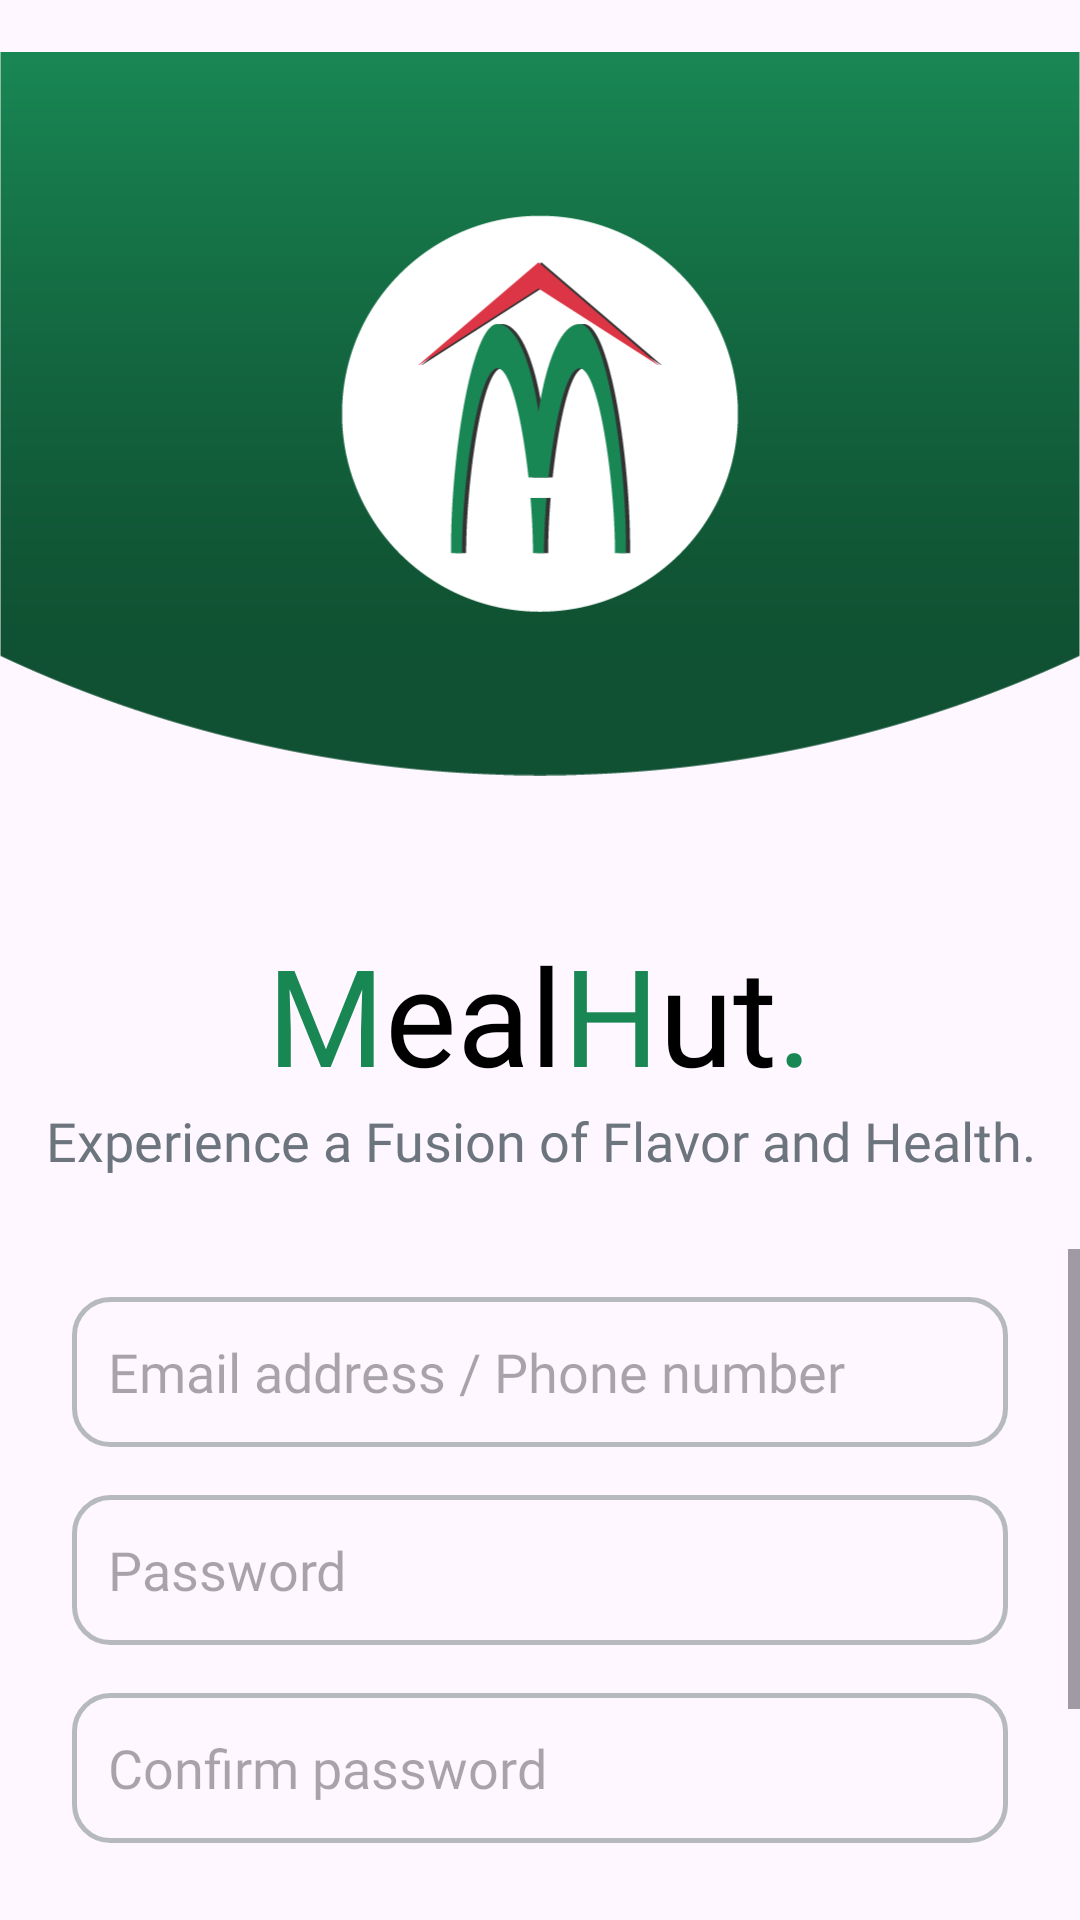

Here is an Android app screen rendered from its layout file. Give the layout XML and the strings, colors and styles it references.
<!-- AndroidManifest.xml: application theme Base.Theme.MealHutEats -->
<!-- res/layout/activity_register.xml -->
<?xml version="1.0" encoding="utf-8"?>
<androidx.constraintlayout.widget.ConstraintLayout xmlns:android="http://schemas.android.com/apk/res/android"
    xmlns:app="http://schemas.android.com/apk/res-auto"
    xmlns:tools="http://schemas.android.com/tools"
    android:layout_width="match_parent"
    android:layout_height="match_parent"
    tools:context=".RegisterActivity">

    <ImageView
        android:id="@+id/imageViewRegister"
        android:layout_width="0dp"
        android:layout_height="276dp"
        app:layout_constraintEnd_toEndOf="parent"
        app:layout_constraintHorizontal_bias="0.5"
        app:layout_constraintStart_toStartOf="parent"
        app:layout_constraintTop_toTopOf="parent"
        app:srcCompat="@drawable/auth_screen_bg" />

    <LinearLayout
        android:id="@+id/linearLayout"
        android:layout_width="match_parent"
        android:layout_height="wrap_content"
        android:layout_marginTop="32dp"
        android:gravity="center_horizontal"
        android:orientation="horizontal"
        app:layout_constraintEnd_toEndOf="parent"
        app:layout_constraintStart_toStartOf="parent"
        app:layout_constraintTop_toBottomOf="@+id/imageViewRegister">

        <TextView
            android:id="@+id/textView"
            android:layout_width="wrap_content"
            android:layout_height="wrap_content"
            android:fontFamily="@font/lato_black"
            android:text="@string/logo_part_one"
            android:textColor="@color/primary_green"
            android:textSize="45sp" />

        <TextView
            android:id="@+id/textView2"
            android:layout_width="wrap_content"
            android:layout_height="wrap_content"
            android:fontFamily="@font/lato_black"
            android:text="@string/logo_part_two"
            android:textColor="@color/black"
            android:textSize="45sp" />

        <TextView
            android:id="@+id/textView3"
            android:layout_width="wrap_content"
            android:layout_height="wrap_content"
            android:fontFamily="@font/lato_black"
            android:text="@string/logo_part_three"
            android:textColor="@color/primary_green"
            android:textSize="45sp" />

        <TextView
            android:id="@+id/textView4"
            android:layout_width="wrap_content"
            android:layout_height="wrap_content"
            android:fontFamily="@font/lato_black"
            android:text="@string/logo_part_four"
            android:textColor="@color/black"
            android:textSize="45sp" />

        <TextView
            android:id="@+id/textView5"
            android:layout_width="wrap_content"
            android:layout_height="wrap_content"
            android:fontFamily="@font/lato_black"
            android:text="@string/logo_part_five"
            android:textColor="@color/primary_green"
            android:textSize="45sp" />

    </LinearLayout>

    <TextView
        android:id="@+id/textViewSlogn"
        android:layout_width="wrap_content"
        android:layout_height="wrap_content"
        android:layout_marginTop="0dp"
        android:text="@string/mealhut_slogan"
        android:fontFamily="@font/lato_bold"
        android:textColor="@color/primary_gray"
        android:textSize="18sp"
        android:textAlignment="center"
        app:layout_constraintEnd_toEndOf="parent"
        app:layout_constraintStart_toStartOf="parent"
        app:layout_constraintTop_toBottomOf="@+id/linearLayout" />

    <ScrollView
        android:layout_width="match_parent"
        android:layout_height="0dp"
        android:layout_marginTop="24dp"
        app:layout_constraintBottom_toBottomOf="parent"
        app:layout_constraintEnd_toEndOf="parent"
        app:layout_constraintStart_toStartOf="parent"
        app:layout_constraintTop_toBottomOf="@+id/textViewSlogn">


        <androidx.constraintlayout.widget.ConstraintLayout
            android:id="@+id/innerContainer"
            android:layout_width="match_parent"
            android:layout_height="wrap_content">

            <EditText
                android:id="@+id/editTextRegisterEmailPhone"
                android:layout_width="0dp"
                android:layout_height="50dp"
                android:layout_marginStart="24dp"
                android:layout_marginTop="16dp"
                android:layout_marginEnd="24dp"
                android:background="@drawable/custom_input_shape"
                android:ems="10"
                android:fontFamily="@font/lato_regular"
                android:hint="@string/login_email_phone_editText"
                android:inputType="text"
                android:paddingHorizontal="12dp"
                android:textSize="18sp"
                app:layout_constraintEnd_toEndOf="parent"
                app:layout_constraintStart_toStartOf="parent"
                app:layout_constraintTop_toTopOf="@+id/innerContainer" />

            <EditText
                android:id="@+id/editTextRegisterPassword"
                android:layout_width="0dp"
                android:layout_height="50dp"
                android:layout_marginStart="24dp"
                android:layout_marginTop="16dp"
                android:layout_marginEnd="24dp"
                android:background="@drawable/custom_input_shape"
                android:ems="10"
                android:fontFamily="@font/lato_regular"
                android:hint="@string/login_password_editText"
                android:inputType="textPassword"
                android:paddingHorizontal="12dp"
                android:textSize="18sp"
                app:layout_constraintEnd_toEndOf="parent"
                app:layout_constraintStart_toStartOf="parent"
                app:layout_constraintTop_toBottomOf="@+id/editTextRegisterEmailPhone" />

            <EditText
                android:id="@+id/editTextPasswordConfirm"
                android:layout_width="0dp"
                android:layout_height="50dp"
                android:layout_marginStart="24dp"
                android:layout_marginTop="16dp"
                android:layout_marginEnd="24dp"
                android:background="@drawable/custom_input_shape"
                android:ems="10"
                android:fontFamily="@font/lato_regular"
                android:hint="@string/login_password_confirm_editText"
                android:inputType="textPassword"
                android:paddingHorizontal="12dp"
                android:textSize="18sp"
                app:layout_constraintEnd_toEndOf="parent"
                app:layout_constraintStart_toStartOf="parent"
                app:layout_constraintTop_toBottomOf="@+id/editTextRegisterPassword" />

            <Button
                android:id="@+id/btnSignUp"
                android:layout_width="0dp"
                android:layout_height="64dp"
                android:layout_marginTop="24dp"
                android:text="@string/text_sign_up"
                android:fontFamily="@font/lato_bold"
                android:textColor="@color/white"
                android:textSize="20sp"
                app:layout_constraintEnd_toEndOf="@+id/editTextPasswordConfirm"
                app:layout_constraintStart_toStartOf="@+id/editTextPasswordConfirm"
                app:layout_constraintTop_toBottomOf="@+id/editTextPasswordConfirm" />

            <TextView
                android:id="@+id/textViewSigninLink"
                android:layout_width="wrap_content"
                android:layout_height="wrap_content"
                android:layout_marginStart="24dp"
                android:layout_marginTop="16dp"
                android:layout_marginEnd="24dp"
                android:fontFamily="@font/lato_bold"
                android:text="@string/text_signin_link"
                android:textColor="@color/primary_gray"
                android:textSize="18sp"
                android:textAlignment="center"
                app:layout_constraintEnd_toEndOf="parent"
                android:lineHeight="24dp"
                app:layout_constraintStart_toStartOf="parent"
                app:layout_constraintTop_toBottomOf="@+id/btnSignUp" />

        </androidx.constraintlayout.widget.ConstraintLayout>
    </ScrollView>

</androidx.constraintlayout.widget.ConstraintLayout>
<!-- resources referenced by this layout -->
<resources>
  <color name="black">#FF000000</color>
  <color name="primary_gray">#6c757d</color>
  <color name="primary_green">#198754</color>
  <color name="white">#FFFFFFFF</color>
  <!-- drawable auth_screen_bg: png bitmap (drawable, 27195 bytes) -->
  <!-- drawable custom_input_shape (drawable) -->
  <?xml version="1.0" encoding="utf-8"?>
  <selector xmlns:android="http://schemas.android.com/apk/res/android">
      <item android:state_focused="true">
          <shape android:shape="rectangle">
              <stroke android:color="@color/primary_green" android:width="1.5dp"/>
              <corners android:radius="12dp"/>
          </shape>
      </item>
      <item android:state_focused="false">
          <shape android:shape="rectangle">
              <stroke android:color="@color/gray_shade_1" android:width="1.5dp"/>
              <corners android:radius="12dp"/>
          </shape>
      </item>
  </selector>
  <string name="login_email_phone_editText">Email address / Phone number</string>
  <string name="login_password_confirm_editText">Confirm password</string>
  <string name="login_password_editText">Password</string>
  <string name="logo_part_five">.</string>
  <string name="logo_part_four">ut</string>
  <string name="logo_part_one">M</string>
  <string name="logo_part_three">H</string>
  <string name="logo_part_two">eal</string>
  <string name="mealhut_slogan">Experience a Fusion of Flavor and Health.</string>
  <string name="text_sign_up">Sign up</string>
  <string name="text_signin_link">Already have an account? Sign in</string>
  <style name="Base.Theme.MealHutEats" parent="Theme.Material3.Light.NoActionBar">
          
           <item name="colorPrimary">@color/primary_green</item>
      </style>
  <color name="gray_shade_1">#b6babe</color>
</resources>
